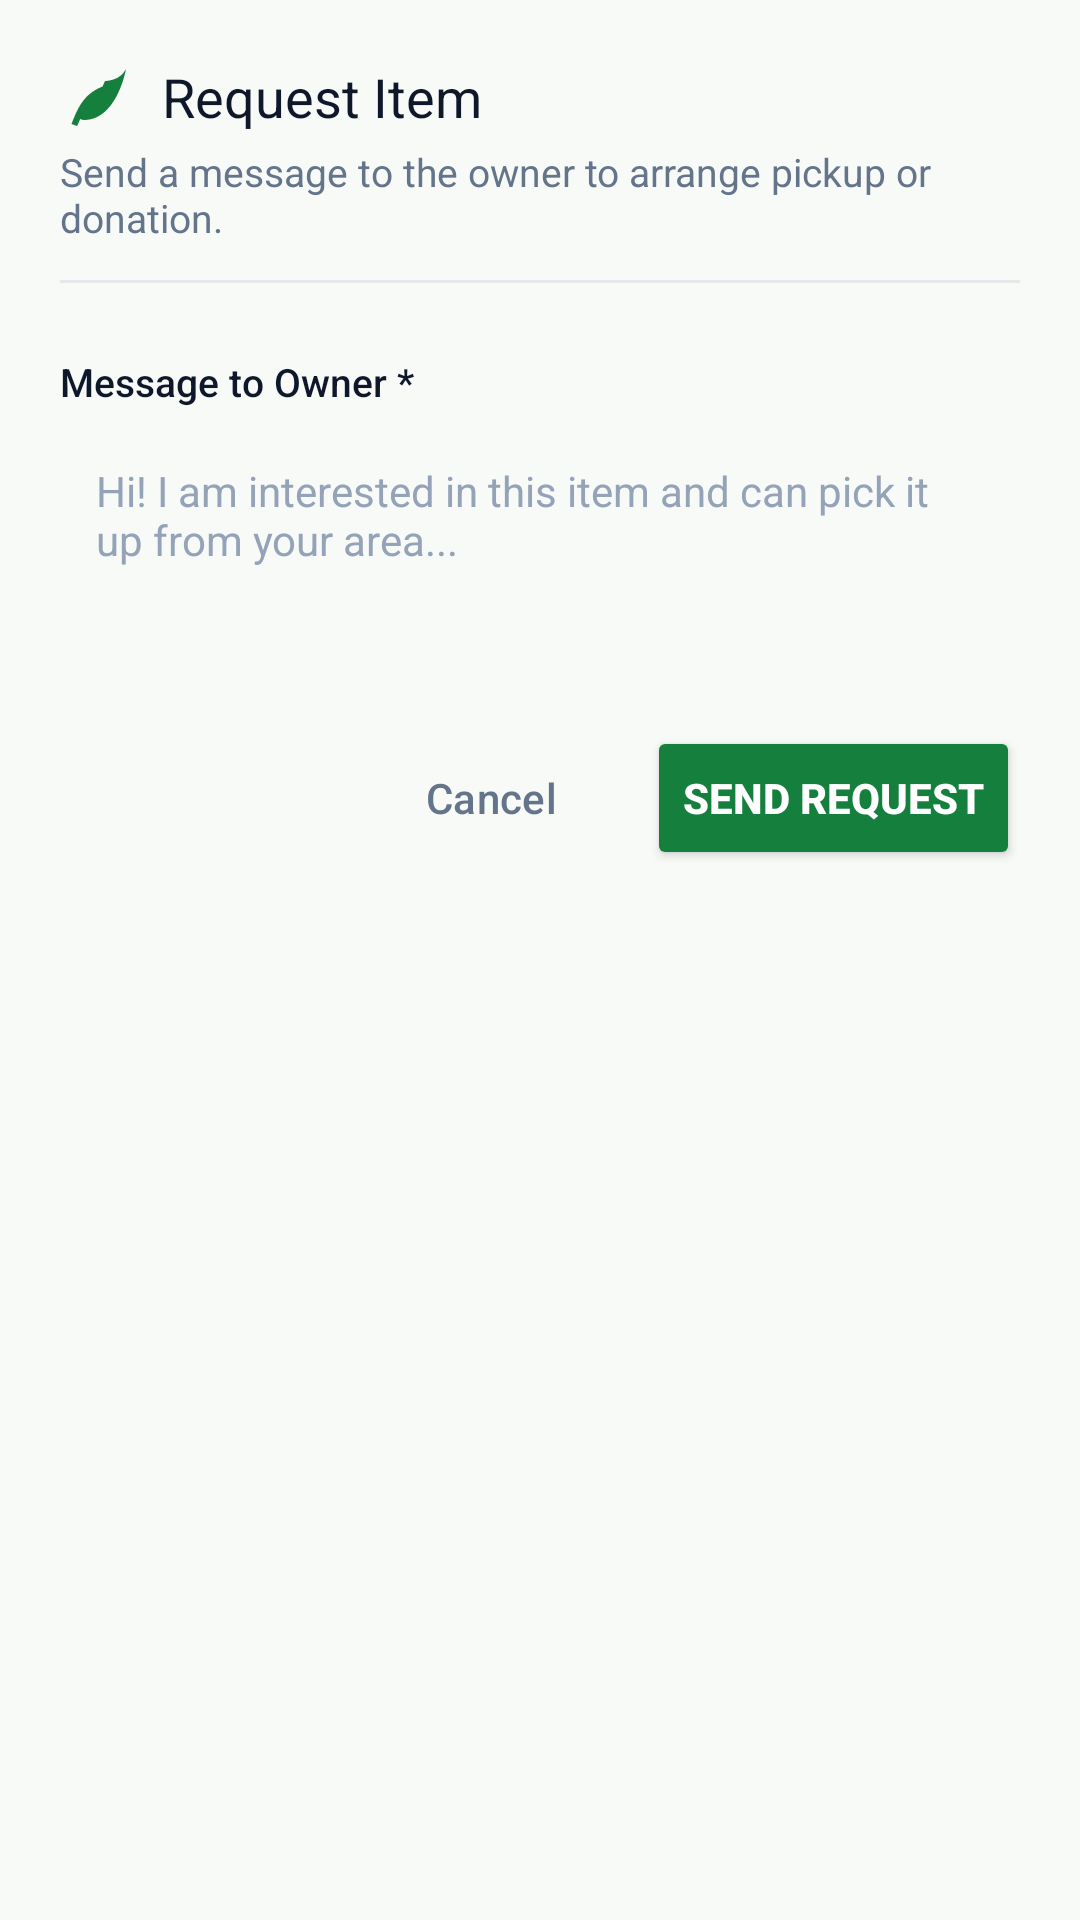

Write the Android layout XML for this screen, with the resource values it uses.
<!-- AndroidManifest.xml: application theme Theme.GhorCycle -->
<!-- res/layout/dialog_submit_request.xml -->
<?xml version="1.0" encoding="utf-8"?>
<LinearLayout xmlns:android="http://schemas.android.com/apk/res/android"
    xmlns:app="http://schemas.android.com/apk/res-auto"
    android:layout_width="match_parent"
    android:layout_height="wrap_content"
    android:orientation="vertical"
    android:padding="20dp">

    
    <LinearLayout
        android:layout_width="match_parent"
        android:layout_height="wrap_content"
        android:gravity="center_vertical"
        android:orientation="horizontal">

        <ImageView
            android:id="@+id/ivDialogRequestIcon"
            android:layout_width="24dp"
            android:layout_height="24dp"
            android:contentDescription="Request Icon"
            android:src="@drawable/ic_eco_leaf"
            app:tint="@color/eco_green_primary" />

        <TextView
            android:id="@+id/tvDialogRequestTitle"
            android:layout_width="0dp"
            android:layout_height="wrap_content"
            android:layout_marginStart="10dp"
            android:layout_weight="1"
            android:fontFamily="sans-serif-bold"
            android:text="Request Item"
            android:textColor="@color/text_primary"
            android:textSize="18sp" />

    </LinearLayout>

    <TextView
        android:id="@+id/tvDialogRequestSubtitle"
        android:layout_width="wrap_content"
        android:layout_height="wrap_content"
        android:layout_marginTop="4dp"
        android:text="Send a message to the owner to arrange pickup or donation."
        android:textColor="@color/text_secondary"
        android:textSize="13sp" />

    <View
        android:layout_width="match_parent"
        android:layout_height="1dp"
        android:layout_marginTop="12dp"
        android:layout_marginBottom="12dp"
        android:background="#E5E7EB" />

    
    <LinearLayout
        android:id="@+id/layoutOfferedItemField"
        android:layout_width="match_parent"
        android:layout_height="wrap_content"
        android:orientation="vertical"
        android:visibility="gone">

        <TextView
            android:layout_width="wrap_content"
            android:layout_height="wrap_content"
            android:fontFamily="sans-serif-medium"
            android:text="What item are you offering in exchange? *"
            android:textColor="@color/text_primary"
            android:textSize="13sp" />

        <EditText
            android:id="@+id/etDialogOfferedItem"
            android:layout_width="match_parent"
            android:layout_height="44dp"
            android:layout_marginTop="6dp"
            android:background="@drawable/bg_input_field"
            android:hint="e.g. Set of 3 ceramic bowls, study lamp"
            android:inputType="text"
            android:maxLines="1"
            android:paddingStart="12dp"
            android:paddingEnd="12dp"
            android:textColor="@color/text_primary"
            android:textColorHint="@color/text_muted"
            android:textSize="14sp" />

    </LinearLayout>

    
    <TextView
        android:id="@+id/tvDialogMessageLabel"
        android:layout_width="wrap_content"
        android:layout_height="wrap_content"
        android:layout_marginTop="12dp"
        android:fontFamily="sans-serif-medium"
        android:text="Message to Owner *"
        android:textColor="@color/text_primary"
        android:textSize="13sp" />

    <EditText
        android:id="@+id/etDialogRequestMessage"
        android:layout_width="match_parent"
        android:layout_height="80dp"
        android:layout_marginTop="6dp"
        android:background="@drawable/bg_input_field"
        android:gravity="top|start"
        android:hint="Hi! I am interested in this item and can pick it up from your area..."
        android:inputType="textMultiLine"
        android:padding="12dp"
        android:textColor="@color/text_primary"
        android:textColorHint="@color/text_muted"
        android:textSize="14sp" />

    
    <LinearLayout
        android:layout_width="match_parent"
        android:layout_height="wrap_content"
        android:layout_marginTop="20dp"
        android:gravity="end"
        android:orientation="horizontal">

        <Button
            android:id="@+id/btnDialogCancelRequest"
            style="@style/Widget.Material3.Button.TextButton"
            android:layout_width="wrap_content"
            android:layout_height="wrap_content"
            android:text="Cancel"
            android:textColor="@color/text_secondary" />

        <Button
            android:id="@+id/btnDialogSubmitRequest"
            android:layout_width="wrap_content"
            android:layout_height="wrap_content"
            android:layout_marginStart="8dp"
            android:backgroundTint="@color/eco_green_primary"
            android:text="Send Request"
            android:textColor="@color/white"
            android:textStyle="bold" />

    </LinearLayout>

</LinearLayout>
<!-- resources referenced by this layout -->
<resources>
  <color name="eco_green_primary">#15803D</color>
  <color name="text_muted">#94A3B8</color>
  <color name="text_primary">#0F172A</color>
  <color name="text_secondary">#64748B</color>
  <color name="white">#FFFFFFFF</color>
  <!-- drawable ic_eco_leaf (drawable) -->
  <vector xmlns:android="http://schemas.android.com/apk/res/android"
      android:width="24dp"
      android:height="24dp"
      android:viewportWidth="24"
      android:viewportHeight="24">
      <path
          android:fillColor="@color/eco_green_primary"
          android:pathData="M17,8C8,10 5.9,16.17 3.82,21.34L5.71,22l1,-2.3A4.49,4.49 0,0 0,8 20C19,20 22,3 22,3c0,0 -1,2 -3,3s-4,1 -4,1s-1,2 -1,3c1.5,-0.5 3,-1 3,-2z"/>
  </vector>
  <style name="Theme.GhorCycle" parent="Base.Theme.GhorCycle" />
  <style name="Base.Theme.GhorCycle" parent="Theme.Material3.DayNight.NoActionBar">
          <item name="colorPrimary">@color/eco_green_primary</item>
          <item name="colorPrimaryVariant">@color/eco_green_dark</item>
          <item name="colorOnPrimary">@color/white</item>
          <item name="colorSecondary">@color/eco_green_accent</item>
          <item name="colorOnSecondary">@color/white</item>
          <item name="android:statusBarColor">@color/eco_green_dark</item>
          <item name="android:windowBackground">@color/bg_light</item>
      </style>
  <color name="eco_green_dark">#166534</color>
  <color name="eco_green_accent">#16A34A</color>
  <color name="bg_light">#F8FAF8</color>
</resources>
